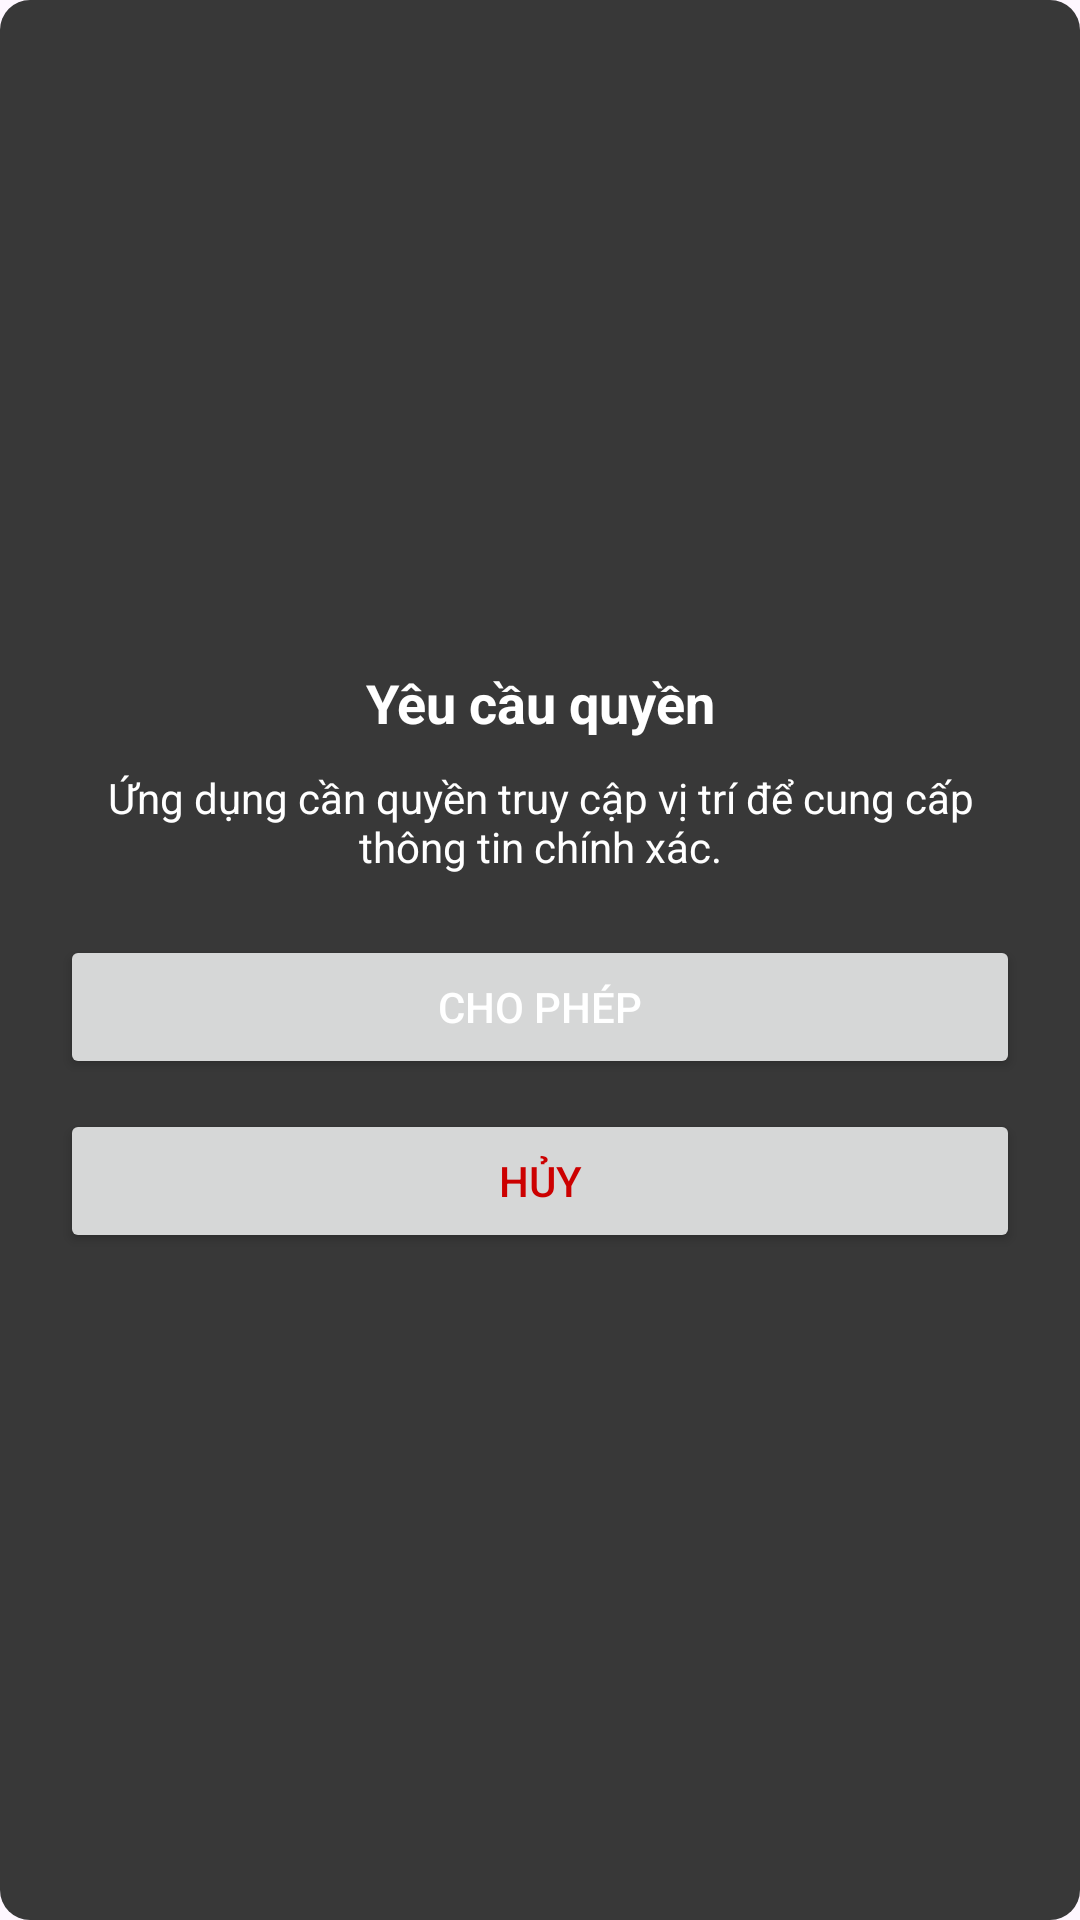

Produce the Android XML layout that renders to this screen, including the resource entries it uses.
<!-- AndroidManifest.xml: application theme Theme.Weather -->
<!-- res/layout/dialog_permission.xml -->
<?xml version="1.0" encoding="utf-8"?>
<LinearLayout xmlns:android="http://schemas.android.com/apk/res/android"
    android:layout_width="300dp"
    android:layout_height="wrap_content"
    android:background="@drawable/background_border_gray"
    android:gravity="center"
    android:orientation="vertical"
    android:padding="20dp">

    <TextView
        android:layout_width="match_parent"
        android:layout_height="wrap_content"
        android:gravity="center"
        android:text="Yêu cầu quyền"
        android:textSize="18sp"
        android:textStyle="bold" />

    <TextView
        android:layout_width="match_parent"
        android:layout_height="wrap_content"
        android:layout_marginTop="10dp"
        android:gravity="center"
        android:text="Ứng dụng cần quyền truy cập vị trí để cung cấp thông tin chính xác."
        android:textSize="14sp" />

    <Button
        android:id="@+id/btn_accept"
        android:layout_width="match_parent"
        android:layout_height="wrap_content"
        android:layout_marginTop="20dp"
        android:text="Cho phép" />

    <Button
        android:id="@+id/btn_cancel"
        android:layout_width="match_parent"
        android:layout_height="wrap_content"
        android:layout_marginTop="10dp"
        android:text="Hủy"
        android:textColor="@android:color/holo_red_dark" />
</LinearLayout>
<!-- resources referenced by this layout -->
<resources>
  <!-- drawable background_border_gray (drawable) -->
  <?xml version="1.0" encoding="utf-8"?>
  <shape xmlns:android="http://schemas.android.com/apk/res/android">
      <corners android:radius="10dp" />
      <solid android:color="#383838" />
  </shape>
  <style name="Theme.Weather" parent="Base.Theme.Weather" />
  <style name="Base.Theme.Weather" parent="Theme.Material3.DayNight.NoActionBar">
          
          
          <item name="android:textColor">@android:color/white</item>
          <item name="android:fitsSystemWindows">false</item>
      </style>
</resources>
